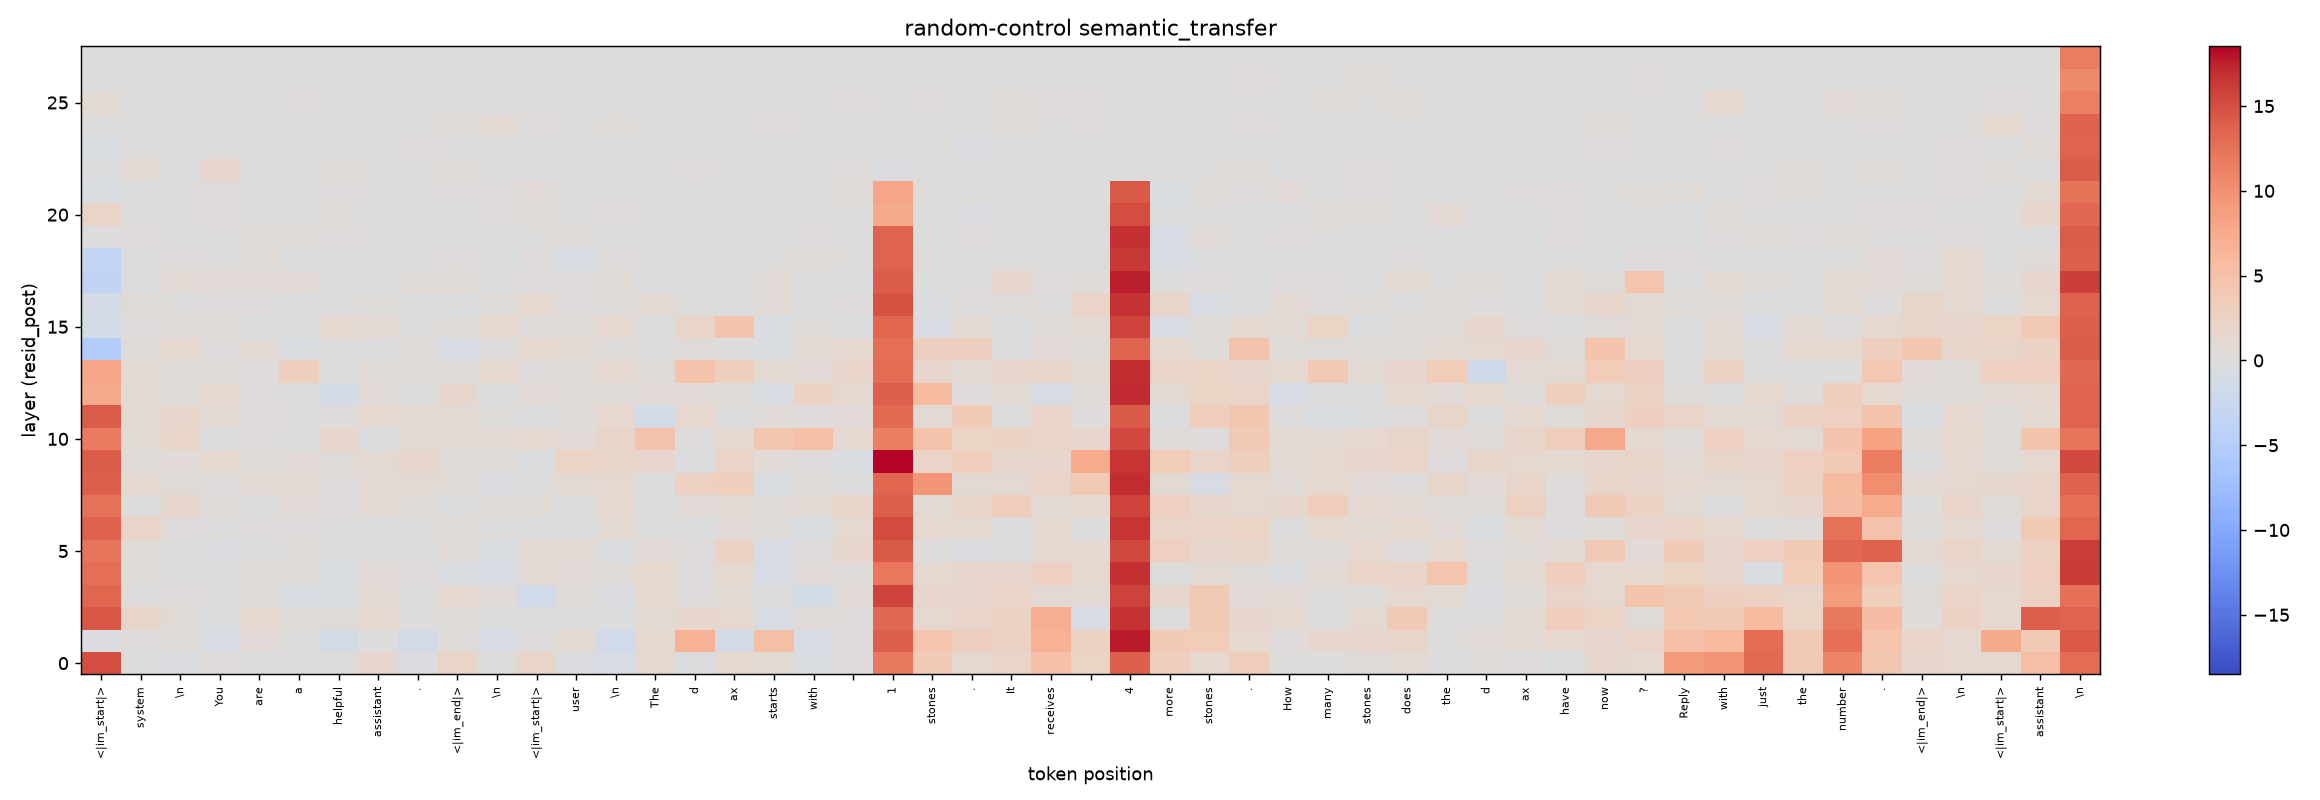

Data behind this chart, as committed beside it:
1.492606973648071289e+01, -7.636451721191406250e-02, -3.994235992431640625e-01, 2.746887207031250000e-01, -5.596160888671875000e-02, -1.180076599121093750e-02, 2.285194396972656250e-02, 1.590038299560546875e+00, -3.127632141113281250e-01, 2.104446411132812500e+00, 4.472351074218750000e-02, 1.894382476806640625e+00, -3.808975219726562500e-01, -9.721546173095703125e-01, 1.186918258666992188e+00, -1.847915649414062500e-01, 1.425765991210937500e+00, 9.282398223876953125e-01, -5.515460968017578125e-01, 2.433300018310546875e-01, 1.189879798889160156e+01, 3.531641006469726562e+00, 1.269302368164062500e+00, 2.134658813476562500e+00
-3.056106567382812500e-01, 1.620903015136718750e-01, 2.912063598632812500e-01, -8.319435119628906250e-01, 5.812187194824218750e-01, 1.037273406982421875e-01, -1.339382171630859375e+00, -2.548217773437500000e-02, -1.382827758789062500e+00, 3.302841186523437500e-01, -8.956184387207031250e-01, 2.768154144287109375e-01, 9.256458282470703125e-01, -1.544094085693359375e+00, 1.167396545410156250e+00, 6.798856735229492188e+00, -1.347291946411132812e+00, 5.304273605346679688e+00, -8.939476013183593750e-01, 1.820068359375000000e-01, 1.384298324584960938e+01, 4.466247558593750000e+00, 2.813625335693359375e+00, 2.368694305419921875e+00
1.457606124877929688e+01, 1.756452560424804688e+00, 5.201072692871093750e-01, -1.665725708007812500e-01, 1.044063568115234375e+00, 4.667339324951171875e-01, 4.362258911132812500e-01, 1.023189544677734375e+00, 8.085632324218750000e-02, 4.042091369628906250e-01, -2.243919372558593750e-01, -4.175186157226562500e-02, 1.612854003906250000e-02, -1.612033843994140625e-01, 8.850269317626953125e-01, 1.660726547241210938e+00, 1.186862945556640625e+00, -8.328437805175781250e-01, 5.010719299316406250e-01, 1.482086181640625000e-01, 1.323387336730957031e+01, 1.363422393798828125e+00, 1.903543472290039062e+00, 2.352012634277343750e+00
1.334381389617919922e+01, 1.367816925048828125e-01, 2.402725219726562500e-01, 5.890083312988281250e-02, 3.915538787841796875e-01, -6.044406890869140625e-01, -5.629272460937500000e-01, 7.780456542968750000e-01, 5.007934570312500000e-02, 1.071325302124023438e+00, 7.083644866943359375e-01, -1.677894592285156250e+00, 4.033489227294921875e-01, -3.373203277587890625e-01, 1.425708770751953125e+00, 2.112445831298828125e-01, 9.630489349365234375e-01, -7.616043090820312500e-02, -1.227958679199218750e+00, 6.265048980712890625e-01, 1.568492507934570312e+01, 1.613924026489257812e+00, 1.592472076416015625e+00, 2.135540008544921875e+00
1.283185577392578125e+01, 3.526535034179687500e-01, 5.731201171875000000e-02, -4.080581665039062500e-02, 2.933082580566406250e-01, 3.339462280273437500e-01, -4.449253082275390625e-01, 6.000823974609375000e-01, 1.470069885253906250e-01, -4.744243621826171875e-01, -8.156814575195312500e-01, 8.199977874755859375e-01, 6.130542755126953125e-01, 4.929218292236328125e-01, 1.376201629638671875e+00, 2.304439544677734375e-01, 1.241283416748046875e+00, -8.983840942382812500e-01, 5.929889678955078125e-01, 3.876781463623046875e-01, 1.211523056030273438e+01, 1.139808654785156250e+00, 1.685420989990234375e+00, 1.465463638305664062e+00
1.217559051513671875e+01, 4.650402069091796875e-01, -1.235427856445312500e-01, -4.106979370117187500e-01, -1.190223693847656250e-01, 4.162635803222656250e-01, -9.976196289062500000e-02, 6.574058532714843750e-02, -1.279830932617187500e-03, 4.652328491210937500e-01, -5.309143066406250000e-01, 7.901000976562500000e-01, 8.778400421142578125e-01, -3.187923431396484375e-01, 6.880550384521484375e-01, 1.759757995605468750e-01, 2.397577285766601562e+00, -9.188652038574218750e-01, 1.834754943847656250e-01, 1.705123901367187500e+00, 1.420054626464843750e+01, 1.302547454833984375e-01, -4.296855926513671875e-01, -2.129993438720703125e-01
1.368429183959960938e+01, 2.120874404907226562e+00, 2.815837860107421875e-01, 1.206626892089843750e-01, 2.375621795654296875e-01, 1.962661743164062500e-01, 2.691268920898437500e-03, 1.414375305175781250e-01, 1.298599243164062500e-01, 5.096054077148437500e-01, 1.747512817382812500e-02, -1.407299041748046875e-01, -1.489257812500000000e-01, 8.980369567871093750e-01, 2.546119689941406250e-02, -3.767776489257812500e-02, 6.321983337402343750e-01, 3.725643157958984375e-01, -4.729537963867187500e-01, 1.105812072753906250e+00, 1.523973846435546875e+01, 1.298471450805664062e+00, 1.248918533325195312e+00, -2.290153503417968750e-02
1.249284458160400391e+01, 8.457565307617187500e-02, 1.644588470458984375e+00, 3.313217163085937500e-01, -5.134201049804687500e-02, 6.394977569580078125e-01, 1.469383239746093750e-01, 9.849700927734375000e-01, 4.632205963134765625e-01, -8.914184570312500000e-02, 3.411808013916015625e-01, 4.477157592773437500e-01, -2.483844757080078125e-01, 1.150770187377929688e+00, -2.574634552001953125e-01, 6.344833374023437500e-01, 7.668933868408203125e-01, 4.344196319580078125e-01, 7.779006958007812500e-01, 1.761640548706054688e+00, 1.399466705322265625e+01, 9.980373382568359375e-01, 1.790401458740234375e+00, 3.314918518066406250e+00
1.390361022949218750e+01, 1.154399871826171875e+00, 4.970092773437500000e-01, 2.338390350341796875e-01, 8.305721282958984375e-01, 7.608718872070312500e-01, 1.521587371826171875e-01, 8.165283203125000000e-01, 9.555301666259765625e-01, 4.874057769775390625e-01, -3.949680328369140625e-01, -6.710052490234375000e-03, 9.183292388916015625e-01, 1.044425964355468750e+00, -4.288291931152343750e-02, 2.490968704223632812e+00, 3.107902526855468750e+00, -4.632301330566406250e-01, 5.232887268066406250e-01, -6.454658508300781250e-02, 1.339983749389648438e+01, 9.492940902709960938e+00, 9.983253479003906250e-01, 9.068412780761718750e-01
1.405775260925292969e+01, 5.518608093261718750e-01, 5.786132812500000000e-01, 1.255393981933593750e+00, 5.086994171142578125e-01, 5.820121765136718750e-01, 4.835510253906250000e-01, 9.243030548095703125e-01, 1.534023284912109375e+00, 5.134391784667968750e-01, 5.346679687500000000e-01, -1.832733154296875000e-01, 2.247289657592773438e+00, 1.859001159667968750e+00, 1.577138900756835938e+00, -1.564044952392578125e-01, 2.076011657714843750e+00, 7.045593261718750000e-01, 1.832466125488281250e-01, -4.510250091552734375e-01, 1.851437950134277344e+01, 2.146709442138671875e+00, 3.111515045166015625e+00, 1.690654754638671875e+00
1.172467803955078125e+01, 8.285160064697265625e-01, 1.976402282714843750e+00, -2.325191497802734375e-01, 2.555942535400390625e-01, -7.550048828125000000e-02, 1.613086700439453125e+00, -2.289466857910156250e-01, 9.782733917236328125e-01, 8.846263885498046875e-01, 8.376922607421875000e-01, 1.242103576660156250e+00, 6.691093444824218750e-01, 1.759408950805664062e+00, 4.780071258544921875e+00, 2.000980377197265625e-01, 1.019325256347656250e+00, 4.325263977050781250e+00, 5.064683914184570312e+00, 1.237007141113281250e+00, 1.155938339233398438e+01, 4.836063385009765625e+00, 2.206081390380859375e+00, 2.350761413574218750e+00
1.404413795471191406e+01, 7.478008270263671875e-01, 1.638566970825195312e+00, 8.535537719726562500e-01, 1.465282440185546875e-01, 1.159267425537109375e-01, 1.784496307373046875e-01, 1.071264266967773438e+00, 9.034061431884765625e-01, 8.330535888671875000e-01, 3.278102874755859375e-01, -1.388931274414062500e-02, 4.025840759277343750e-01, 1.369869232177734375e+00, -1.279392242431640625e+00, 1.342924118041992188e+00, -1.120166778564453125e-01, 6.004257202148437500e-01, 1.482696533203125000e-01, 7.099246978759765625e-01, 1.306559944152832031e+01, 8.385677337646484375e-01, 3.541347503662109375e+00, 9.790611267089843750e-02
7.547037124633789062e+00, 7.389812469482421875e-01, 4.046401977539062500e-01, 1.139423370361328125e+00, 2.404270172119140625e-01, -3.638458251953125000e-02, -1.234912872314453125e+00, 6.016521453857421875e-01, -2.145576477050781250e-02, 1.690769195556640625e+00, -1.186981201171875000e-01, 6.012172698974609375e-01, 5.508403778076171875e-01, 5.601367950439453125e-01, 7.119503021240234375e-01, 7.142734527587890625e-01, 3.965625762939453125e-01, -5.985660552978515625e-01, 2.407112121582031250e+00, 1.069658279418945312e+00, 1.382975196838378906e+01, 5.850997924804687500e+00, 2.151908874511718750e-01, 9.045753479003906250e-01
7.969839096069335938e+00, 8.448028564453125000e-01, 3.236637115478515625e-01, 5.607910156250000000e-01, 2.000789642333984375e-01, 2.942312240600585938e+00, -7.284545898437500000e-02, 5.576553344726562500e-01, 4.053878784179687500e-01, 2.942276000976562500e-01, 1.390613555908203125e+00, 2.424449920654296875e-01, 5.072460174560546875e-01, 1.105506896972656250e+00, 5.698795318603515625e-01, 4.726913452148437500e+00, 3.012849807739257812e+00, 9.180316925048828125e-01, 6.087265014648437500e-01, 1.980316162109375000e+00, 1.294425582885742188e+01, 1.541557312011718750e+00, 7.603950500488281250e-01, 1.622341156005859375e+00
-5.018217086791992188e+00, 4.526348114013671875e-01, 1.344036102294921875e+00, 1.829185485839843750e-01, 8.053932189941406250e-01, -4.828853607177734375e-01, 1.028575897216796875e-01, -8.987808227539062500e-02, 4.295463562011718750e-01, -1.012212753295898438e+00, 2.882442474365234375e-01, 1.363733291625976562e+00, 8.087024688720703125e-01, 4.310569763183593750e-01, -8.902168273925781250e-02, 5.726623535156250000e-01, 1.288032531738281250e-01, -4.944953918457031250e-01, 1.003410339355468750e+00, 1.049135208129882812e+00, 1.282984352111816406e+01, 2.867790222167968750e+00, 2.798330307006835938e+00, -1.814193725585937500e-01
-1.214677810668945312e+00, 2.407093048095703125e-01, 3.281421661376953125e-01, 3.062191009521484375e-01, -2.672138214111328125e-01, 2.758216857910156250e-02, 1.246297836303710938e+00, 7.654857635498046875e-01, 8.507919311523437500e-02, 4.095058441162109375e-01, 1.147487640380859375e+00, 3.532371520996093750e-01, 5.260658264160156250e-01, 1.177753448486328125e+00, -5.246162414550781250e-02, 1.930440902709960938e+00, 4.681657791137695312e+00, -4.924602508544921875e-01, 2.956752777099609375e-01, -1.662998199462890625e-01, 1.339666938781738281e+01, -5.923633575439453125e-01, 9.716148376464843750e-01, -1.839122772216796875e-01
-1.083187103271484375e+00, 5.011100769042968750e-01, 1.249008178710937500e-01, 2.395248413085937500e-01, 2.155323028564453125e-01, -3.295707702636718750e-02, 1.466369628906250000e-02, 3.846893310546875000e-01, -5.339622497558593750e-02, -1.937923431396484375e-01, 4.934864044189453125e-01, 1.242664337158203125e+00, 2.627391815185546875e-01, 3.112659454345703125e-01, 8.312168121337890625e-01, 1.291084289550781250e-01, -3.565025329589843750e-02, 5.809631347656250000e-01, -9.563446044921875000e-03, 2.480449676513671875e-01, 1.480708503723144531e+01, -4.074306488037109375e-01, 2.169132232666015625e-01, 3.176193237304687500e-01
-3.686641693115234375e+00, -7.678985595703125000e-03, 8.049526214599609375e-01, 6.448802947998046875e-01, 6.678619384765625000e-01, 6.768779754638671875e-01, 9.035110473632812500e-02, -2.597618103027343750e-02, 4.653110504150390625e-01, 4.885158538818359375e-01, -1.355743408203125000e-01, 2.646102905273437500e-01, 1.978206634521484375e-01, 4.494705200195312500e-01, -1.915893554687500000e-01, -3.283691406250000000e-02, -1.599369049072265625e-01, 5.993843078613281250e-01, -8.829116821289062500e-03, -1.734123229980468750e-01, 1.404723739624023438e+01, -8.784675598144531250e-02, 9.026908874511718750e-02, 1.506467819213867188e+00
-3.209692001342773438e+00, -1.073684692382812500e-01, 2.129611968994140625e-01, 5.342483520507812500e-03, 4.827556610107421875e-01, -3.523826599121093750e-02, 3.917884826660156250e-02, 8.864593505859375000e-02, -6.904220581054687500e-02, 1.452827453613281250e-01, -1.837730407714843750e-01, 2.345066070556640625e-01, -7.383861541748046875e-01, 2.142601013183593750e-01, -1.555118560791015625e-01, 5.383682250976562500e-02, -2.807292938232421875e-01, 8.086204528808593750e-02, 4.676799774169921875e-01, 1.351547241210937500e-02, 1.351619911193847656e+01, 1.373882293701171875e-01, -1.122245788574218750e-01, 9.850311279296875000e-02
3.928565979003906250e-02, 1.538505554199218750e-01, -1.120395660400390625e-01, 6.036567687988281250e-02, 4.119358062744140625e-01, 5.138072967529296875e-01, 1.913509368896484375e-01, 4.904365539550781250e-02, -1.526432037353515625e-01, 3.879356384277343750e-02, -1.160812377929687500e-02, 5.765342712402343750e-02, 3.341560363769531250e-01, -7.322311401367187500e-02, 9.393692016601562500e-03, 6.088829040527343750e-02, 2.943420410156250000e-02, -1.294765472412109375e-01, 2.485332489013671875e-01, 7.440757751464843750e-02, 1.352121925354003906e+01, -5.797576904296875000e-02, 1.514930725097656250e-01, 1.351470947265625000e-01
2.098997116088867188e+00, 3.796768188476562500e-02, 9.124565124511718750e-02, 2.612991333007812500e-01, 5.953407287597656250e-02, 5.627059936523437500e-02, 3.144798278808593750e-01, -8.423614501953125000e-02, 2.222442626953125000e-02, -3.971481323242187500e-02, 2.197494506835937500e-01, 4.370841979980468750e-01, -8.408164978027343750e-02, 2.169399261474609375e-01, -1.331329345703125000e-02, -4.010200500488281250e-02, -8.941459655761718750e-02, -8.007431030273437500e-02, 5.070877075195312500e-02, 2.538871765136718750e-02, 7.525861740112304688e+00, -1.374168395996093750e-01, -3.809719085693359375e-01, -3.322219848632812500e-02
-5.340881347656250000e-01, -7.181739807128906250e-02, 3.508186340332031250e-02, 1.520843505859375000e-01, 2.889633178710937500e-03, -1.101779937744140625e-01, 1.770191192626953125e-01, 2.933692932128906250e-02, -1.760864257812500000e-02, 1.740570068359375000e-01, 1.694164276123046875e-01, 6.711959838867187500e-01, 7.643127441406250000e-02, 1.401500701904296875e-01, -1.366462707519531250e-01, -1.028099060058593750e-01, -1.134490966796875000e-02, 5.412101745605468750e-02, 7.675743103027343750e-02, 5.504627227783203125e-01, 8.001523971557617188e+00, 1.346397399902343750e-02, 6.561851501464843750e-02, -3.704071044921875000e-03
-2.362060546875000000e-01, 7.440795898437500000e-01, -1.732635498046875000e-01, 1.545551300048828125e+00, 1.230525970458984375e-01, -1.541423797607421875e-01, 3.395767211914062500e-01, 2.675437927246093750e-02, 7.927894592285156250e-02, 3.421669006347656250e-01, -6.698799133300781250e-02, -7.312011718750000000e-02, 4.512786865234375000e-03, -9.359741210937500000e-02, 1.471710205078125000e-02, 1.822757720947265625e-01, -1.317787170410156250e-02, 5.944442749023437500e-02, -4.126739501953125000e-02, 2.671413421630859375e-01, -4.179687500000000000e-01, 1.042289733886718750e-01, -7.296943664550781250e-02, -1.298141479492187500e-02
-5.747489929199218750e-01, 1.110553741455078125e-01, -4.639053344726562500e-02, 2.283096313476562500e-02, -3.939056396484375000e-02, 6.364822387695312500e-03, 1.083278656005859375e-01, -1.623153686523437500e-01, 2.775287628173828125e-01, 4.001998901367187500e-02, 6.444931030273437500e-03, -7.436180114746093750e-02, -4.739761352539062500e-03, 3.210067749023437500e-02, -1.109580993652343750e-01, 1.414108276367187500e-02, 3.447914123535156250e-02, 7.786941528320312500e-02, -2.105140686035156250e-01, -1.044082641601562500e-02, -9.576797485351562500e-03, 1.026725769042968750e-02, -3.223495483398437500e-01, -3.283309936523437500e-02
1.286754608154296875e-01, -7.517814636230468750e-02, -7.527923583984375000e-02, -5.455780029296875000e-02, 4.963684082031250000e-02, -1.230220794677734375e-01, 9.083938598632812500e-02, -3.890991210937500000e-03, 2.422714233398437500e-02, 4.259147644042968750e-01, 8.372135162353515625e-01, 1.913490295410156250e-01, -4.992103576660156250e-02, 3.174648284912109375e-01, -7.275009155273437500e-02, -5.024909973144531250e-02, 2.168464660644531250e-02, 1.822834014892578125e-01, 7.637977600097656250e-02, -2.538681030273437500e-03, -1.802520751953125000e-01, -1.440620422363281250e-01, -1.970615386962890625e-01, 4.347934722900390625e-01
8.885822296142578125e-01, 1.636123657226562500e-02, 2.797317504882812500e-02, -3.796958923339843750e-02, -1.841926574707031250e-02, 1.493968963623046875e-01, 3.703498840332031250e-02, -6.280899047851562500e-03, -3.714179992675781250e-02, -5.385017395019531250e-02, -2.017784118652343750e-02, 3.913497924804687500e-02, -1.248950958251953125e-01, -3.233718872070312500e-02, -3.663253784179687500e-02, -3.403091430664062500e-02, 3.935432434082031250e-02, -5.634307861328125000e-03, 3.240203857421875000e-02, 1.606407165527343750e-01, -1.545906066894531250e-02, 1.891613006591796875e-01, -6.414413452148437500e-03, 3.965568542480468750e-01
4.350662231445312500e-02, 2.720260620117187500e-02, 2.453804016113281250e-02, 1.262054443359375000e-01, -2.310562133789062500e-02, 2.504348754882812500e-03, 1.349258422851562500e-02, -6.937026977539062500e-03, 4.690170288085937500e-03, -3.282546997070312500e-02, 2.289199829101562500e-02, -6.012916564941406250e-02, 9.975433349609375000e-03, 2.995300292968750000e-02, 2.319335937500000000e-02, 9.239196777343750000e-03, 1.886558532714843750e-02, -2.342796325683593750e-02, -2.719879150390625000e-03, 6.859970092773437500e-02, -1.013050079345703125e-01, 7.074928283691406250e-02, 2.831077575683593750e-02, -7.658004760742187500e-03
0.000000000000000000e+00, 0.000000000000000000e+00, 0.000000000000000000e+00, 0.000000000000000000e+00, 0.000000000000000000e+00, 0.000000000000000000e+00, 0.000000000000000000e+00, 0.000000000000000000e+00, 0.000000000000000000e+00, 0.000000000000000000e+00, 0.000000000000000000e+00, 0.000000000000000000e+00, 0.000000000000000000e+00, 0.000000000000000000e+00, 0.000000000000000000e+00, 0.000000000000000000e+00, 0.000000000000000000e+00, 0.000000000000000000e+00, 0.000000000000000000e+00, 0.000000000000000000e+00, 0.000000000000000000e+00, 0.000000000000000000e+00, 0.000000000000000000e+00, 0.000000000000000000e+00
